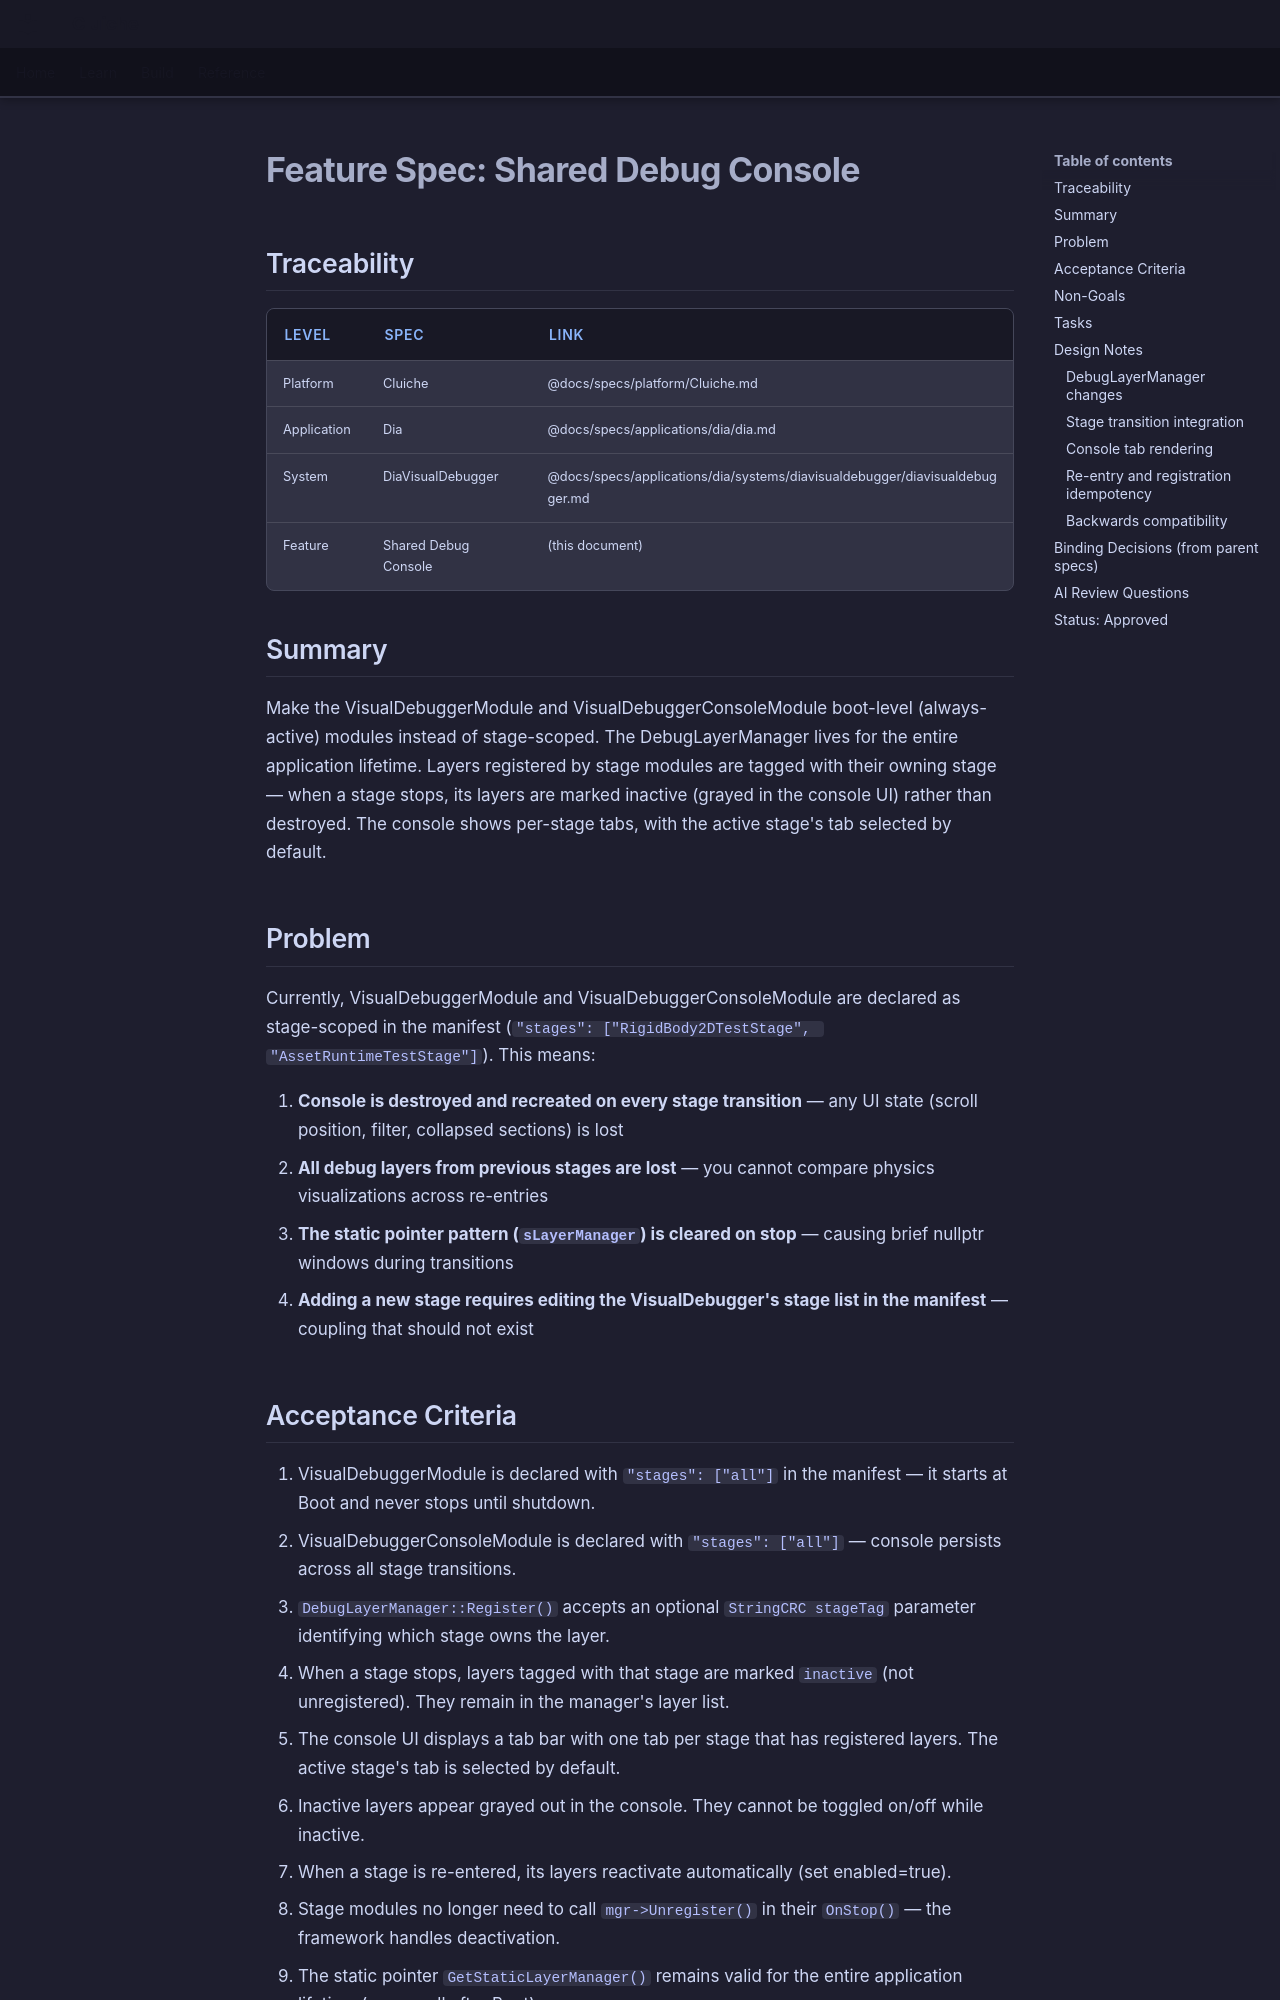

repository: LenihanConor/Cluiche · page: specs/applications/dia/systems/diavisualdebugger/shared-debug-console/index.html · generator: mkdocs

# Feature Spec: Shared Debug Console

## Traceability

| Level | Spec | Link |
|-------|------|------|
| Platform | Cluiche | @docs/specs/platform/Cluiche.md |
| Application | Dia | @docs/specs/applications/dia/dia.md |
| System | DiaVisualDebugger | @docs/specs/applications/dia/systems/diavisualdebugger/diavisualdebugger.md |
| Feature | Shared Debug Console | (this document) |

## Summary

Make the VisualDebuggerModule and VisualDebuggerConsoleModule boot-level (always-active) modules instead of stage-scoped. The DebugLayerManager lives for the entire application lifetime. Layers registered by stage modules are tagged with their owning stage — when a stage stops, its layers are marked inactive (grayed in the console UI) rather than destroyed. The console shows per-stage tabs, with the active stage's tab selected by default.

## Problem

Currently, VisualDebuggerModule and VisualDebuggerConsoleModule are declared as stage-scoped in the manifest (`"stages": ["RigidBody2DTestStage", "AssetRuntimeTestStage"]`). This means:

1. **Console is destroyed and recreated on every stage transition** — any UI state (scroll position, filter, collapsed sections) is lost
2. **All debug layers from previous stages are lost** — you cannot compare physics visualizations across re-entries
3. **The static pointer pattern (`sLayerManager`) is cleared on stop** — causing brief nullptr windows during transitions
4. **Adding a new stage requires editing the VisualDebugger's stage list in the manifest** — coupling that should not exist

## Acceptance Criteria

1. VisualDebuggerModule is declared with `"stages": ["all"]` in the manifest — it starts at Boot and never stops until shutdown.
2. VisualDebuggerConsoleModule is declared with `"stages": ["all"]` — console persists across all stage transitions.
3. `DebugLayerManager::Register()` accepts an optional `StringCRC stageTag` parameter identifying which stage owns the layer.
4. When a stage stops, layers tagged with that stage are marked `inactive` (not unregistered). They remain in the manager's layer list.
5. The console UI displays a tab bar with one tab per stage that has registered layers. The active stage's tab is selected by default.
6. Inactive layers appear grayed out in the console. They cannot be toggled on/off while inactive.
7. When a stage is re-entered, its layers reactivate automatically (set enabled=true).
8. Stage modules no longer need to call `mgr->Unregister()` in their `OnStop()` — the framework handles deactivation.
9. The static pointer `GetStaticLayerManager()` remains valid for the entire application lifetime (never null after Boot).
10. No changes required to existing `IVisualDebugger` draw class implementations — they are unaware of stage tags.
11. DiaAPI commands (`debug.layer.enable`, `debug.layer.disable`, `debug.layer.list`) continue to work and report stage ownership.
